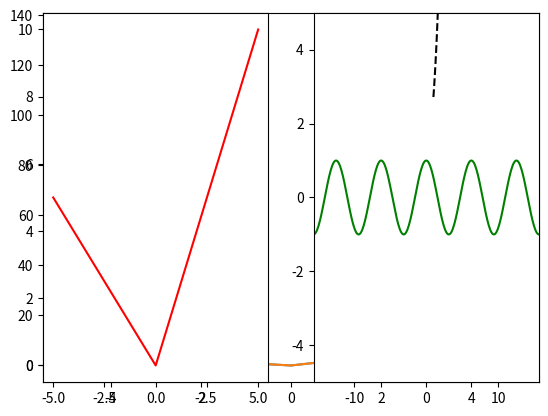
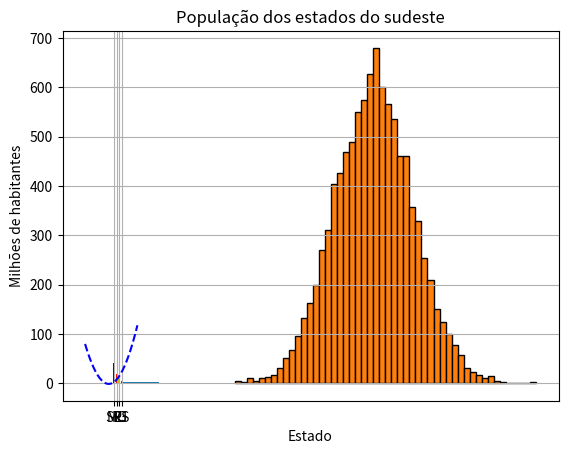

Write Python code to recreate these figures, in order. (Note: this script raises an exception after producing the figures.)
# Plotagem

import matplotlib.pyplot as plt

x = [-5, 0, 5]
y = [5, 0, 10]

plt.plot(x,y) # liga pontos com seguimento de reta
plt.show() # mostra o gráfico

# --------------------------------
import numpy as np

x2 = np.arange(1, 5, 0.1) # gera pontos de um até 5 com passo 0.1
y2 = np.exp(x2)

plt.plot(x2, y2, 'g') # terceiro argumento define a cor e/ou formatação do gráfico
plt.show()

# multiplas plotagens 
# --------------------------------

plt.plot(x, y, x2, y2, 'r')
plt.show()
# --------------------------------

#várias plotagens na mesma janela

plt.subplot(1,2,1) # especifica que estamos na plotagem 1 de uma tabela com uma linha e duas colunas

plt.plot(x, y, 'r')
plt.subplot(1,2,2) # especifica que estamos na plotagem 2 de uma tabela com uma linha e duas colunas
plt.plot(x2,y2, '--k')
plt.show()
# --------------------------------

# Exemplo várias janelas de gráfico simultaneas

x4 = np.arange(-5*np.pi, 5*np.pi, 0.1)
y4 = np.cos(x4)
x5 = np.arange(-10, 10, 0.1)
y5 = x5**2 + 2*x5
plt.figure(1) #muda a figura corrente para a figura 1
plt.plot(x4, y4, 'g-')
plt.axis([-5*np.pi, 5*np.pi, -5, 5]) # define a janela de visualização dos eixos x e y

plt.figure(2 )#muda a figura corrente para a figura 1
plt.plot(x5, y5, 'b--')

plt.show()
# --------------------------------

# Exemplo: histogramas(gráficos de colunas)
x6 = [4,8,11,17,14,25]

n, bins, patches = plt.hist(x6, 3)
plt.show()

# --------------------------------

# Exemplo histograma com valores aleatórios

media = 100
desvpad = 15
x7 = media + desvpad*np.random.randn(10000) # gera 10000 aleatórios
n, bins, patches = plt.hist(x7, 50, edgecolor = 'black', linewidth=1.0)

plt.xlabel('Inteligência') #adiciona nome a label X
plt.ylabel('Contagem') #adiciona nome a label X
plt.title('Histograma de QI') # adiciona titulo ao código

plt.grid(True) # adiciona grade ao gráfico

plt.show()

# --------------------------------

pos = [1, 2, 3, 4]
alturas = [42, 20, 16, 4]
estados = ['SP', 'MG', 'RJ', 'ES']

plt.bar(pos, alturas, color=('b','r','y','g'), tick_label = estados)
plt.title('População dos estados do sudeste')
plt.ylabel('Milhões de habitantes')
plt.xlabel('Estado')
plt.show()

# --------------------------------

# Exemplo: plotagem em 3 dimensões
# gráfico do parabolóide hiperbólico z = (-1/6)x**2 + (1/4)y**2
# para x e y no intervalo [-20 20]. Vamos usar passo 0.5

from mpl_toolkits.mplot3d import Axes3D

from matplotlib import cm
import matplotlib.pyplot as plt
import numpy as np

fig = plt.figure()
ax = fig.gca(projection = '3d')

x = np.arange(-20, 20.5, 0.5)
y = np.arange(-20, 20.5, 0.5)

X, Y = np.meshgrid(x, y) # gera a matrizes X e Y  que representam o produto cartesiano entre x e y

Z = -(X**2)/6 + (Y**2)/4

surf = ax.plot_surface(X, Y, Z, rstride=1, cstride = 1, cmap = cm.jet)
fig.colorbar(surf)

plt.show()

